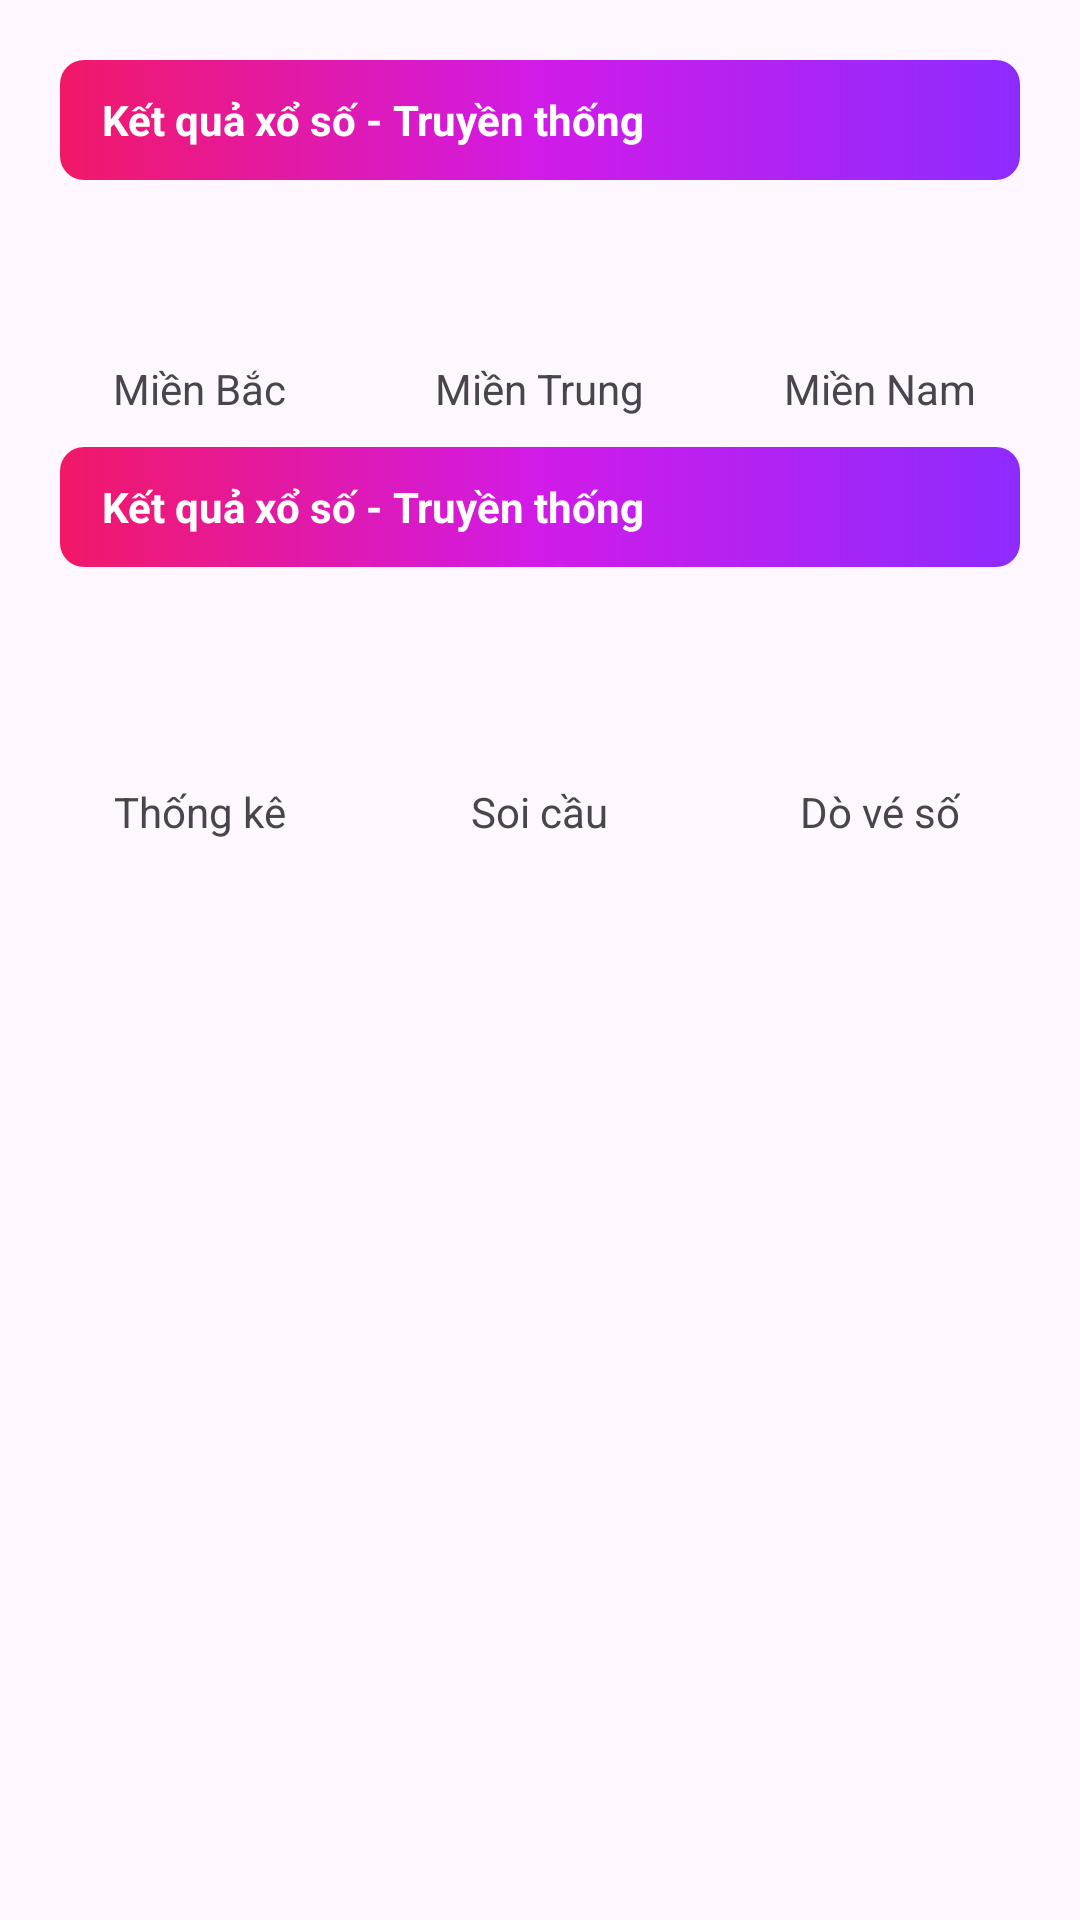

Reconstruct the res/layout file that produces this screen, plus the resources it refers to.
<!-- AndroidManifest.xml: application theme Theme.XSMBCustom -->
<!-- res/layout/fragment_home.xml -->
<?xml version="1.0" encoding="utf-8"?>
<ScrollView xmlns:android="http://schemas.android.com/apk/res/android"
    android:layout_width="match_parent"
    android:layout_height="match_parent">

    <LinearLayout
        android:layout_width="match_parent"
        android:layout_height="wrap_content"
        android:orientation="vertical"
        android:padding="10dp">

        

        <androidx.recyclerview.widget.RecyclerView
            android:id="@+id/rvHomeGrid"
            android:layout_width="match_parent"
            android:layout_height="wrap_content"
            android:nestedScrollingEnabled="false"/>

        

        <TextView
            android:id="@+id/txtTruyenThong"
            android:layout_width="match_parent"
            android:layout_height="40dp"
            android:layout_marginStart="10dp"
            android:layout_marginTop="10dp"
            android:layout_marginEnd="10dp"
            android:background="@drawable/bg_section_title"
            android:gravity="center_vertical"
            android:paddingStart="14dp"
            android:text="Kết quả xổ số - Truyền thống"
            android:textColor="#FFFFFF"
            android:textSize="14sp"
            android:textStyle="bold"/>

        <LinearLayout
            android:layout_width="match_parent"
            android:layout_height="wrap_content"
            android:gravity="center"
            android:orientation="horizontal">

            <LinearLayout
                android:id="@+id/layoutMienBac"
                android:layout_width="0dp"
                android:layout_weight="1"
                android:layout_height="wrap_content"
                android:gravity="center"
                android:orientation="vertical">

                <ImageView
                    android:layout_width="60dp"
                    android:layout_height="60dp"
                    android:src="@mipmap/ic_launcher"/>

                <TextView
                    android:text="Miền Bắc"
                    android:layout_width="wrap_content"
                    android:layout_height="wrap_content"/>
            </LinearLayout>

            <LinearLayout
                android:id="@+id/layoutMienTrung"
                android:layout_width="0dp"
                android:layout_weight="1"
                android:layout_height="wrap_content"
                android:gravity="center"
                android:orientation="vertical">

                <ImageView
                    android:layout_width="60dp"
                    android:layout_height="60dp"
                    android:src="@mipmap/ic_launcher"/>

                <TextView
                    android:text="Miền Trung"
                    android:layout_width="wrap_content"
                    android:layout_height="wrap_content"/>
            </LinearLayout>

            <LinearLayout
                android:id="@+id/layoutMienNam"
                android:layout_width="0dp"
                android:layout_weight="1"
                android:layout_height="wrap_content"
                android:gravity="center"
                android:orientation="vertical">

                <ImageView
                    android:layout_width="60dp"
                    android:layout_height="60dp"
                    android:src="@mipmap/ic_launcher"/>

                <TextView
                    android:text="Miền Nam"
                    android:layout_width="wrap_content"
                    android:layout_height="wrap_content"/>
            </LinearLayout>

        </LinearLayout>


        <TextView
            android:id="@+id/txtTruyenThong1"
            android:layout_width="match_parent"
            android:layout_height="40dp"
            android:layout_marginStart="10dp"
            android:layout_marginTop="10dp"
            android:layout_marginEnd="10dp"
            android:background="@drawable/bg_section_title"
            android:gravity="center_vertical"
            android:paddingStart="14dp"
            android:text="Kết quả xổ số - Truyền thống"
            android:textColor="#FFFFFF"
            android:textSize="14sp"
            android:textStyle="bold"/>
        <LinearLayout
            android:layout_width="match_parent"
            android:layout_height="wrap_content"
            android:layout_marginTop="12dp"
            android:gravity="center"
            android:orientation="horizontal">

            <LinearLayout
                android:id="@+id/layoutThongKe"
                android:layout_width="0dp"
                android:layout_height="wrap_content"
                android:layout_weight="1"
                android:gravity="center"
                android:orientation="vertical">

                <ImageView
                    android:layout_width="60dp"
                    android:layout_height="60dp"
                    android:src="@mipmap/ic_launcher"/>

                <TextView
                    android:layout_width="wrap_content"
                    android:layout_height="wrap_content"
                    android:text="Thống kê"/>
            </LinearLayout>

            <LinearLayout
                android:layout_width="0dp"
                android:layout_height="wrap_content"
                android:layout_weight="1"
                android:gravity="center"
                android:orientation="vertical"
                android:id="@+id/layoutSoiCau">

                <ImageView
                    android:layout_width="60dp"
                    android:layout_height="60dp"
                    android:src="@mipmap/ic_launcher"/>

                <TextView
                    android:layout_width="wrap_content"
                    android:layout_height="wrap_content"
                    android:text="Soi cầu"/>
            </LinearLayout>

            <LinearLayout
                android:layout_width="0dp"
                android:layout_height="wrap_content"
                android:layout_weight="1"
                android:gravity="center"
                android:orientation="vertical"
                android:id="@+id/layoutDoVeSo">

                <ImageView
                    android:layout_width="60dp"
                    android:layout_height="60dp"
                    android:src="@mipmap/ic_launcher"/>

                <TextView
                    android:layout_width="wrap_content"
                    android:layout_height="wrap_content"
                    android:text="Dò vé số"/>
            </LinearLayout>




        </LinearLayout>


    </LinearLayout>

</ScrollView>
<!-- resources referenced by this layout -->
<resources>
  <!-- drawable bg_section_title (drawable) -->
  <?xml version="1.0" encoding="utf-8"?>
  <shape xmlns:android="http://schemas.android.com/apk/res/android">
  
      <corners android:radius="8dp"/>
  
      <gradient
          android:startColor="#F21867"
          android:centerColor="#D11BE8"
          android:endColor="#8D2BFF"
          android:angle="0"/>
  
  </shape>
  <style name="Theme.XSMBCustom" parent="Base.Theme.XSMBCustom" />
  <style name="Base.Theme.XSMBCustom" parent="Theme.Material3.DayNight.NoActionBar">
          
          
      </style>
</resources>
